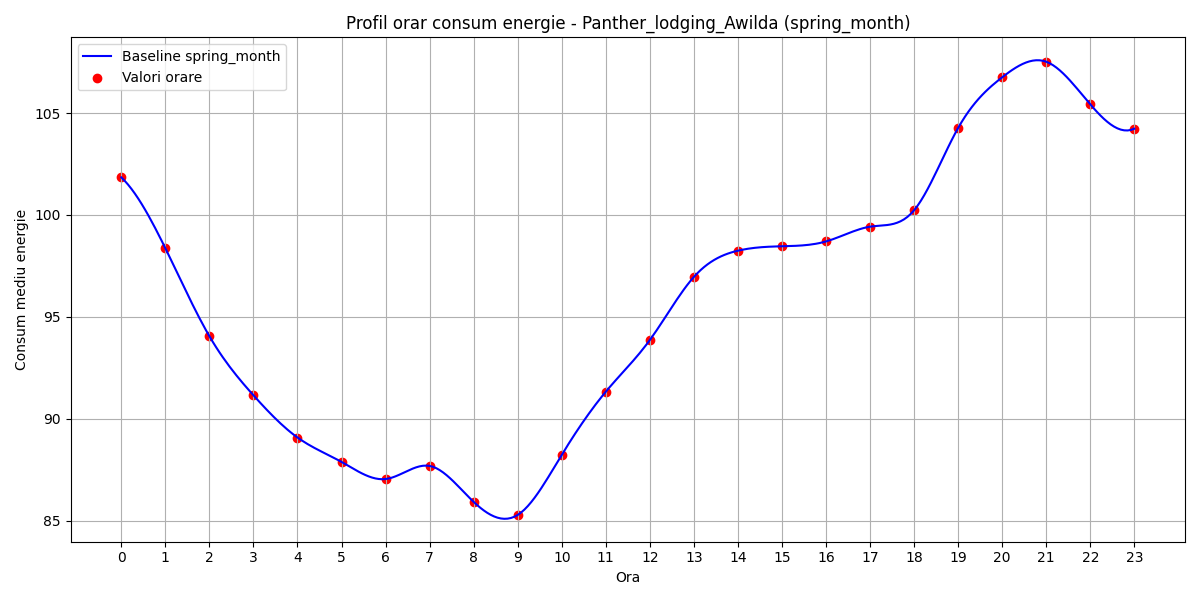

The data file committed next to this chart (first rows):
hour, B(t)
0, 101.8
1, 98.37
2, 94.05
3, 91.16
4, 89.09
5, 87.89
6, 87.05
7, 87.69
8, 85.93
9, 85.29
10, 88.24
11, 91.33
12, 93.87
13, 96.96
14, 98.25
15, 98.47
16, 98.7
17, 99.43
18, 100.2
19, 104.3
20, 106.8
21, 107.5
22, 105.4
23, 104.2
